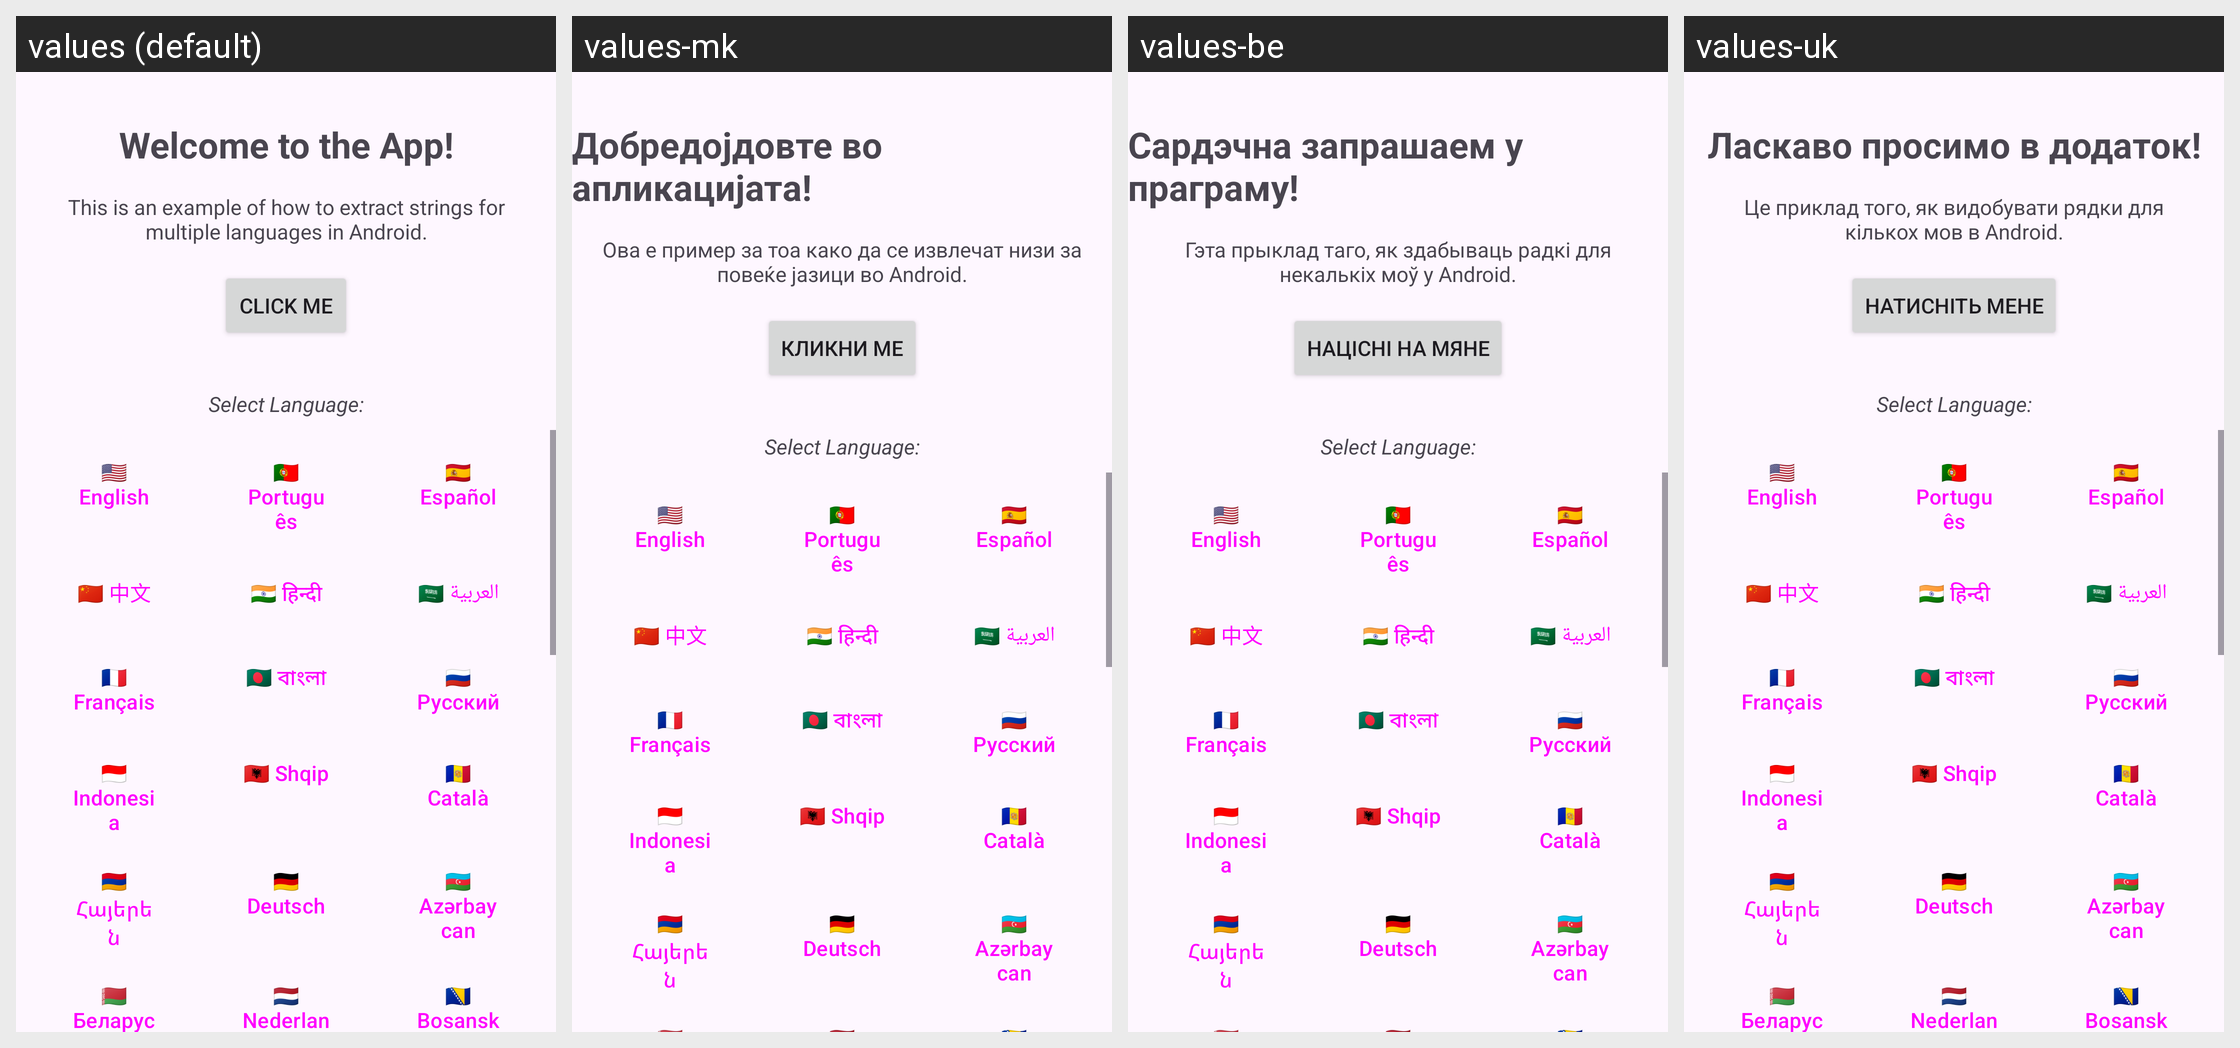

For this localized Android screen grid, give each drawn string resource with its value in every locale shown.
Android screen res/layout/activity_main.xml rendered under 4 locales, left to right: values (default), values-mk, values-be, values-uk. Device: Nexus 5 (rendered at 1080×1920; each locale shown at half size, 540×960, under a caption strip naming it); theme Theme.MultiplasLinguas.
Other locales in the repository, not shown: values-ar, values-az, values-bg, values-bn, values-bs, values-ca, values-cs, values-da, values-de, values-el, values-es, values-et, values-fi, values-fr, values-ga, values-hi, values-hr, values-hu, values-hy, values-id, values-is, values-it, values-ka, values-kk, values-lb, values-lt, values-lv, values-mt, values-nl, values-no, values-pl, values-pt, values-ro, values-ru, values-sk, values-sl, values-sq, values-sr, values-sv, values-tr, values-zh.
Strings drawn on this screen, with the default value and each locale's value (text and hints the layout hard-codes, and strings that could not be matched under every locale, appear in the picture but are not listed):

welcome_title
  values: Welcome to the App!
  values-mk: Добредојдовте во апликацијата!
  values-be: Сардэчна запрашаем у праграму!
  values-uk: Ласкаво просимо в додаток!

description_text
  values: This is an example of how to extract strings for multiple languages in Android.
  values-mk: Ова е пример за тоа како да се извлечат низи за повеќе јазици во Android.
  values-be: Гэта прыклад таго, як здабываць радкі для некалькіх моў у Android.
  values-uk: Це приклад того, як видобувати рядки для кількох мов в Android.

button_click_me
  values: Click Me
  values-mk: Кликни ме
  values-be: Націсні на мяне
  values-uk: Натисніть мене
